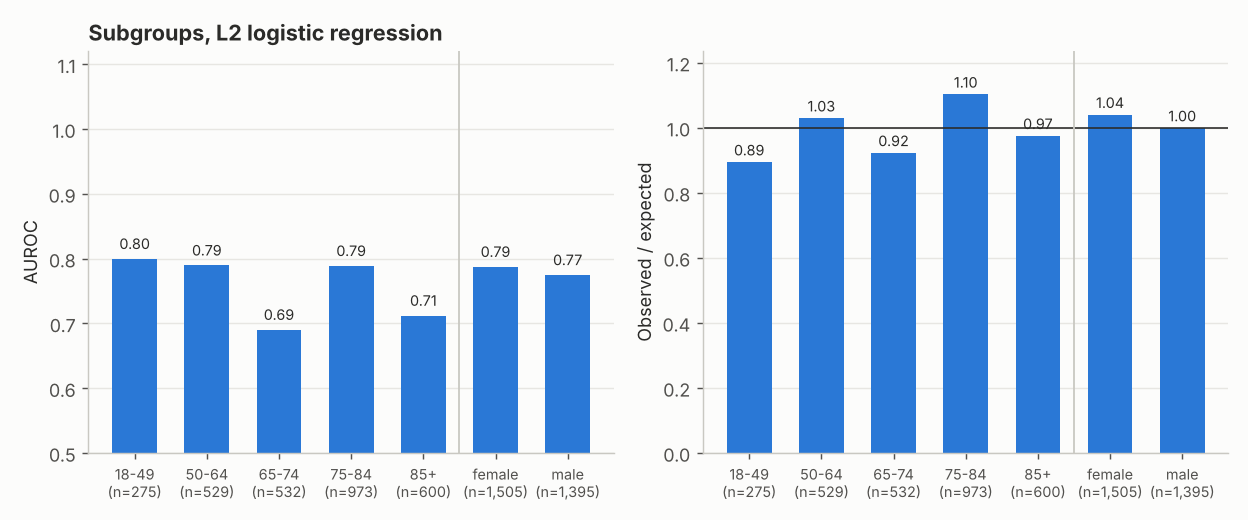

Source data for this figure (header and first rows):
dimension, level, n, events, observed_rate, mean_predicted, o_e_ratio, auroc, brier, calibration_slope
age_band, 18-49, 275, 13, 0.04727, 0.05288, 0.894, 0.7995, 0.04116, 
age_band, 50-64, 529, 55, 0.104, 0.101, 1.029, 0.7894, 0.08058, 1.244
age_band, 65-74, 532, 70, 0.1316, 0.1427, 0.9224, 0.69, 0.1056, 0.837
age_band, 75-84, 973, 221, 0.2271, 0.2061, 1.102, 0.7886, 0.1397, 1.161
age_band, 85+, 600, 156, 0.26, 0.2667, 0.9749, 0.7118, 0.1718, 0.7695
sex, female, 1505, 285, 0.1894, 0.1821, 1.04, 0.7872, 0.1243, 1.024
sex, male, 1395, 228, 0.1634, 0.1636, 0.9988, 0.7745, 0.1154, 1.001
sex, unknown, 9, 2, 0.2222, 0.2223, 0.9994, 0.8571, 0.112, 
